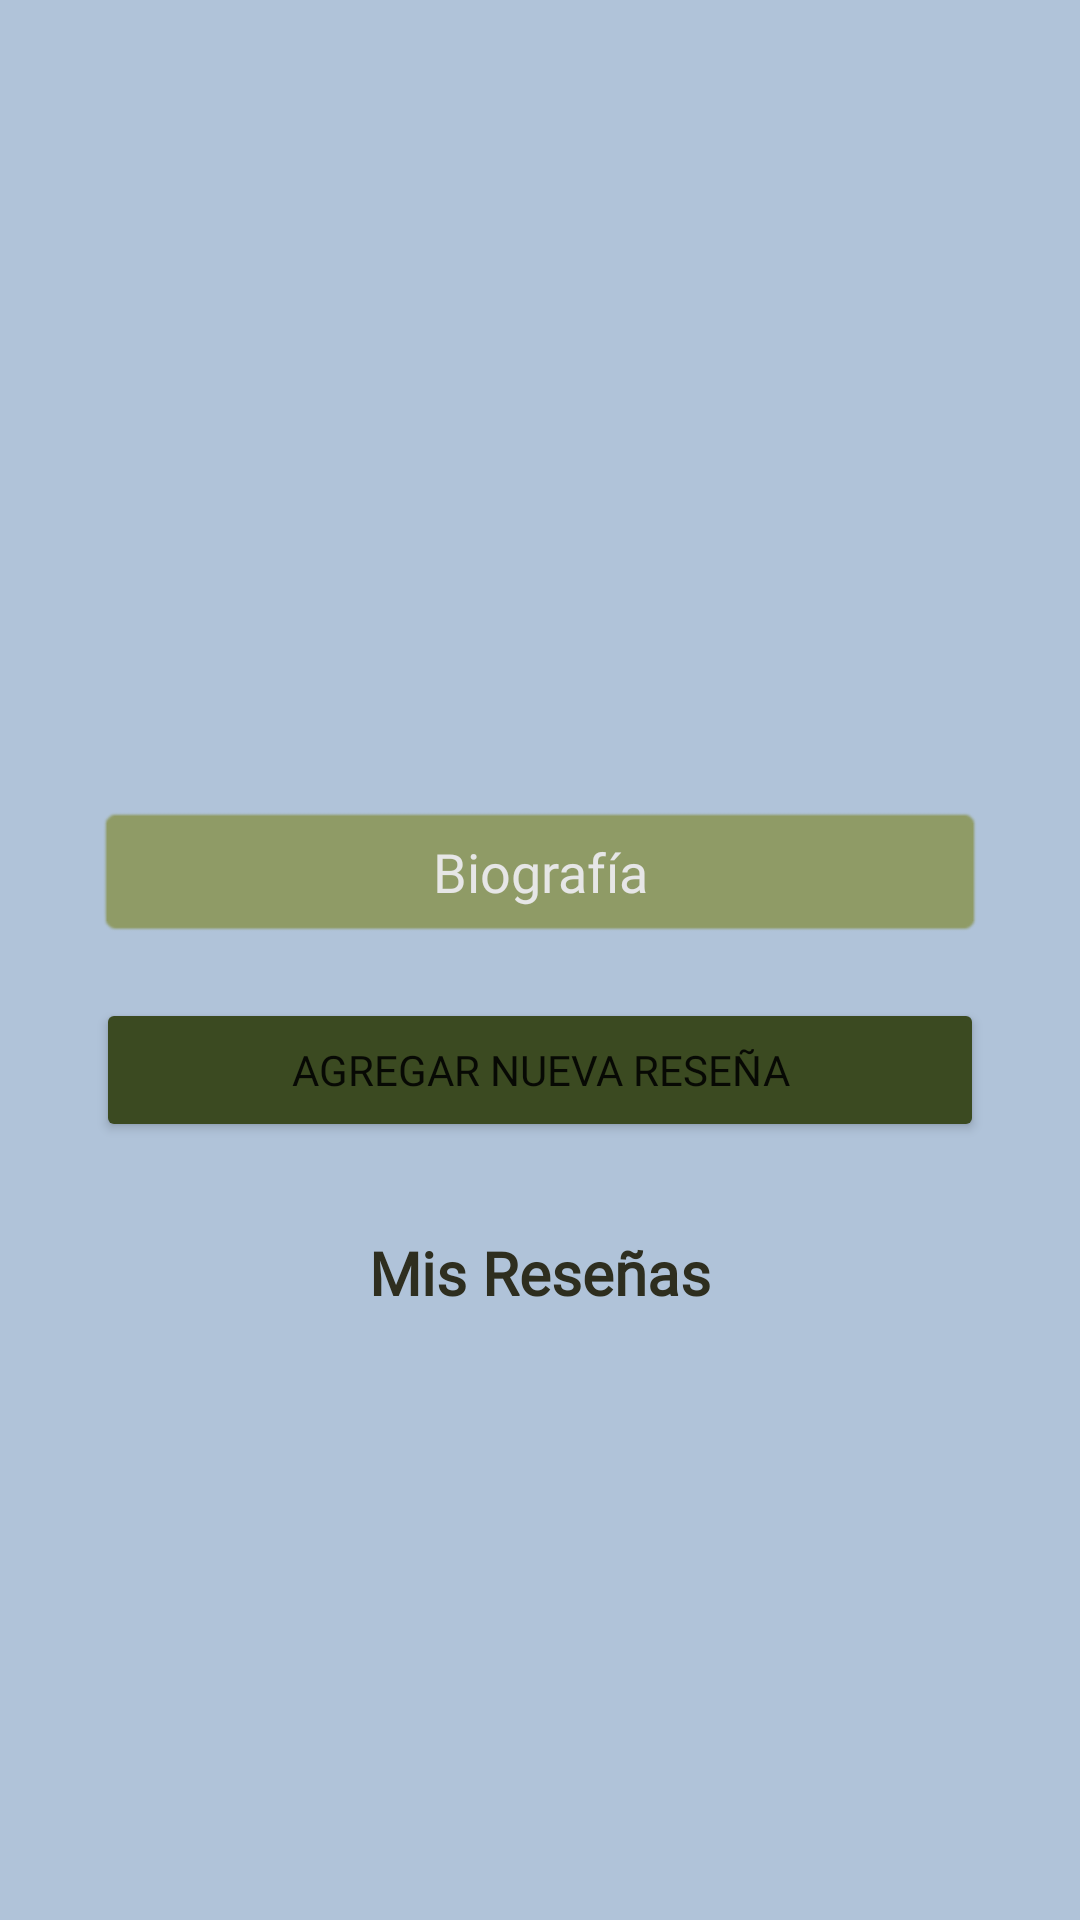

Android layout source for this screen:
<!-- AndroidManifest.xml: application theme Theme.BookLatte -->
<!-- res/layout/fragment_profile.xml -->
<?xml version="1.0" encoding="utf-8"?>
<androidx.core.widget.NestedScrollView xmlns:android="http://schemas.android.com/apk/res/android"
    xmlns:app="http://schemas.android.com/apk/res-auto"
    xmlns:tools="http://schemas.android.com/tools"
    android:layout_width="match_parent"
    android:layout_height="match_parent"
    android:fillViewport="true"
    android:background="@color/booklatte_profile">

    <LinearLayout
        android:layout_width="match_parent"
        android:layout_height="wrap_content"
        android:orientation="vertical"
        android:gravity="center_horizontal"
        android:paddingBottom="30dp">

        <ImageView
            android:id="@+id/fotoPerfil"
            android:layout_width="150dp"
            android:layout_height="150dp"
            android:layout_marginTop="60dp"
            android:scaleType="centerCrop"
            tools:src="@tools:sample/avatars" />

        <TextView
            android:id="@+id/edtUsername"
            android:layout_width="wrap_content"
            android:layout_height="wrap_content"
            android:layout_marginTop="16dp"
            android:fontFamily="@font/baloo"
            android:gravity="center"
            android:textColor="@color/booklatte_text"
            android:textSize="24sp"
            android:textStyle="bold"
            tools:text="Andrea Lector" />

        <EditText
            android:id="@+id/edtBiografia"
            android:layout_width="match_parent"
            android:layout_height="wrap_content"
            android:layout_marginHorizontal="32dp"
            android:layout_marginTop="10dp"
            android:background="@android:drawable/editbox_background"
            android:backgroundTint="@color/booklatte_bg"
            android:fontFamily="@font/baloo_2"
            android:gravity="center"
            android:inputType="textMultiLine"
            android:padding="10dp"
            android:text="@string/biografia"
            android:textColor="@color/booklatte_input" />

        <Button
            android:id="@+id/btnAgregarResenia"
            android:layout_width="match_parent"
            android:layout_height="wrap_content"
            android:layout_marginHorizontal="32dp"
            android:layout_marginTop="20dp"
            android:backgroundTint="@color/booklatte_button_registrate"
            android:fontFamily="@font/baloo"
            android:text="@string/agregar_reseña" />

        <TextView
            android:id="@+id/txtResenias"
            android:layout_width="wrap_content"
            android:layout_height="wrap_content"
            android:layout_marginTop="30dp"
            android:fontFamily="@font/baloo"
            android:text="@string/misResenias"
            android:textColor="@color/booklatte_text"
            android:textSize="20sp"
            android:textStyle="bold" />

        <androidx.recyclerview.widget.RecyclerView
            android:id="@+id/recycler_resenas_perfil"
            android:layout_width="match_parent"
            android:layout_height="wrap_content"
            android:layout_marginTop="10dp"
            android:layout_marginHorizontal="16dp"
            android:nestedScrollingEnabled="false"
            tools:listitem="@layout/item_resenia" />
    </LinearLayout>

</androidx.core.widget.NestedScrollView>
<!-- res/layout/item_resenia.xml (included above) -->
<?xml version="1.0" encoding="utf-8"?>
<androidx.cardview.widget.CardView xmlns:android="http://schemas.android.com/apk/res/android"
    xmlns:app="http://schemas.android.com/apk/res-auto"
    xmlns:tools="http://schemas.android.com/tools"
    android:layout_width="match_parent"
    android:layout_height="wrap_content"
    android:layout_marginBottom="12dp"
    app:cardCornerRadius="12dp"
    app:cardElevation="4dp"
    app:cardBackgroundColor="@color/white">

    <LinearLayout
        android:layout_width="match_parent"
        android:layout_height="wrap_content"
        android:orientation="horizontal"
        android:padding="12dp">

        <androidx.cardview.widget.CardView
            android:layout_width="wrap_content"
            android:layout_height="wrap_content"
            app:cardCornerRadius="8dp"
            app:cardElevation="0dp">

            <ImageView
                android:id="@+id/img_portada_libro"
                android:layout_width="70dp"
                android:layout_height="100dp"
                android:scaleType="centerCrop"
                tools:srcCompat="@tools:sample/avatars" />
        </androidx.cardview.widget.CardView>

        <LinearLayout
            android:layout_width="0dp"
            android:layout_height="wrap_content"
            android:layout_weight="1"
            android:layout_marginStart="16dp"
            android:orientation="vertical">

            <TextView
                android:id="@+id/txt_titulo_libro"
                android:layout_width="wrap_content"
                android:layout_height="wrap_content"
                android:fontFamily="@font/baloo"
                android:textColor="@color/booklatte_text"
                android:textSize="18sp"
                android:maxLines="1"
                android:ellipsize="end"
                tools:text="Harry Potter y la Piedra..." />

            <RatingBar
                android:id="@+id/rating_resenia"
                style="?android:attr/ratingBarStyleSmall"
                android:layout_width="wrap_content"
                android:layout_height="wrap_content"
                android:layout_marginTop="4dp"
                android:numStars="5"
                android:rating="4"
                android:stepSize="0.5"
                android:isIndicator="true"
                android:progressTint="#FFD700" />

            <TextView
                android:id="@+id/txt_comentario"
                android:layout_width="match_parent"
                android:layout_height="wrap_content"
                android:layout_marginTop="6dp"
                android:fontFamily="@font/baloo_2"
                android:textColor="#666666"
                android:textSize="14sp"
                android:maxLines="3"
                android:ellipsize="end"
                android:lineSpacingExtra="2dp"
                tools:text="¡Me encantó este libro! La trama es atrapante y los personajes muy bien desarrollados. Lo recomiendo mucho." />

        </LinearLayout>
    </LinearLayout>
</androidx.cardview.widget.CardView>
<!-- resources referenced by this layout -->
<resources>
  <color name="booklatte_bg">#8F9B66</color>
  <color name="booklatte_button_registrate">#3B4A21</color>
  <color name="booklatte_input">#E6E6E6</color>
  <color name="booklatte_profile">#B0C3D9</color>
  <color name="booklatte_text">#2E2E1F</color>
  <color name="white">#FFFFFFFF</color>
  <string name="biografia">Biografía</string>
  <string name="misResenias">Mis Reseñas</string>
  <style name="Theme.BookLatte" parent="Theme.MaterialComponents.DayNight.NoActionBar">
          
          <item name="colorPrimary">@color/purple_500</item>
          <item name="colorPrimaryVariant">@color/purple_700</item>
          <item name="colorOnPrimary">@color/white</item>
          
          <item name="colorSecondary">@color/teal_200</item>
          <item name="colorSecondaryVariant">@color/teal_700</item>
          <item name="colorOnSecondary">@color/black</item>
          
          <item name="android:statusBarColor">?attr/colorPrimaryVariant</item>
          
      </style>
  <color name="purple_500">#FF6200EE</color>
  <color name="purple_700">#FF3700B3</color>
  <color name="teal_200">#FF03DAC5</color>
  <color name="teal_700">#FF018786</color>
  <color name="black">#FF000000</color>
</resources>
